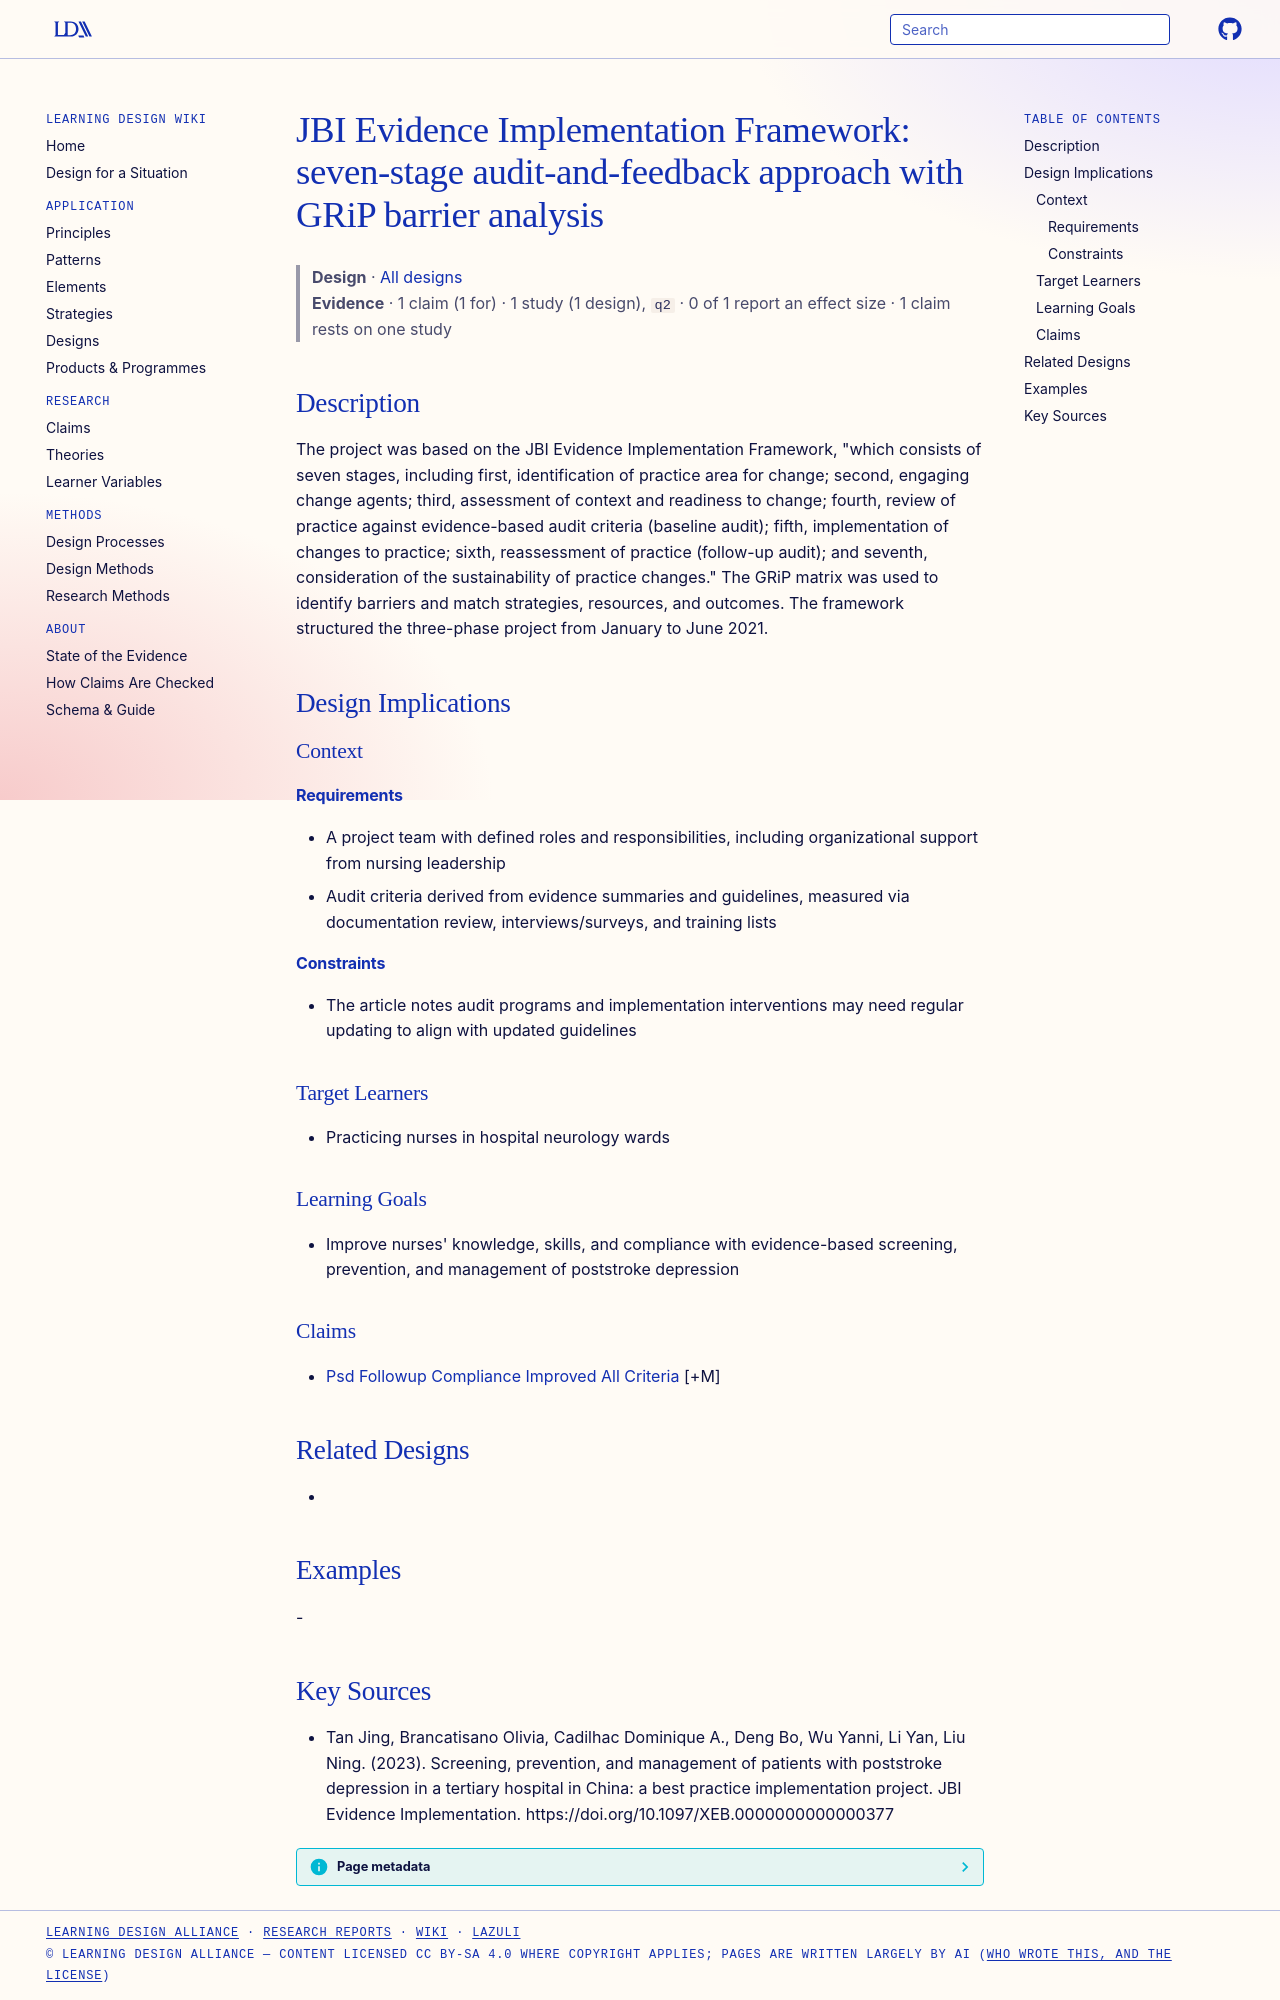

repository: Learning-Design-Alliance/learning-wiki · page: designs/jbi-evidence-implementation-framework-seven-stage/index.html · generator: mkdocs

---
type: design
id: jbi-evidence-implementation-framework-seven-stage
title: "JBI Evidence Implementation Framework: seven-stage audit-and-feedback approach with GRiP barrier analysis"
description: "The project was based on the JBI Evidence Implementation Framework, \"which consists of seven stages, including first, identification of practice area for change; second, engaging change agents; third, assessment of co..."
status: review
generated:
  by: "process:settle-candidates"
  at: 2026-11-07
sources:
  - id: tan-jing-2023
    resource: "https://doi.org/10.1097/XEB.0000000000000377"
    title: "Tan Jing, Brancatisano Olivia, Cadilhac Dominique A., Deng Bo, Wu Yanni, Li Yan, Liu Ning. (2023). Screening, prevention, and management of patients with poststroke depression in a tertiary hospital in China: a best practice implementation project. JBI Evidence Implementation. https://doi.org/10.1097/XEB.0000000000000377"
    author: Tan Jing, Brancatisano Olivia, Cadilhac Dominique A., Deng Bo, Wu Yanni, Li Yan, Liu Ning
---

# JBI Evidence Implementation Framework: seven-stage audit-and-feedback approach with GRiP barrier analysis

> **Design** · [All designs](index.md)
> **Evidence** · 1 claim (1 for) · 1 study (1 design), `q2` · 0 of 1 report an effect size · 1 claim rests on one study

## Description
The project was based on the JBI Evidence Implementation Framework, "which consists of seven stages, including first, identification of practice area for change; second, engaging change agents; third, assessment of context and readiness to change; fourth, review of practice against evidence-based audit criteria (baseline audit); fifth, implementation of changes to practice; sixth, reassessment of practice (follow-up audit); and seventh, consideration of the sustainability of practice changes." The GRiP matrix was used to identify barriers and match strategies, resources, and outcomes. The framework structured the three-phase project from January to June 2021.

## Design Implications

### Context
#### Requirements
- A project team with defined roles and responsibilities, including organizational support from nursing leadership
- Audit criteria derived from evidence summaries and guidelines, measured via documentation review, interviews/surveys, and training lists
#### Constraints
- The article notes audit programs and implementation interventions may need regular updating to align with updated guidelines

### Target Learners
- Practicing nurses in hospital neurology wards

### Learning Goals
- Improve nurses' knowledge, skills, and compliance with evidence-based screening, prevention, and management of poststroke depression

### Claims
- [Psd Followup Compliance Improved All Criteria](../claims/psd-followup-compliance-improved-all-criteria.md) [+M]

## Related Designs
- 

## Examples
-

## Key Sources
- Tan Jing, Brancatisano Olivia, Cadilhac Dominique A., Deng Bo, Wu Yanni, Li Yan, Liu Ning. (2023). Screening, prevention, and management of patients with poststroke depression in a tertiary hospital in China: a best practice implementation project. JBI Evidence Implementation. https://doi.org/10.1097/XEB.0000000000000377
